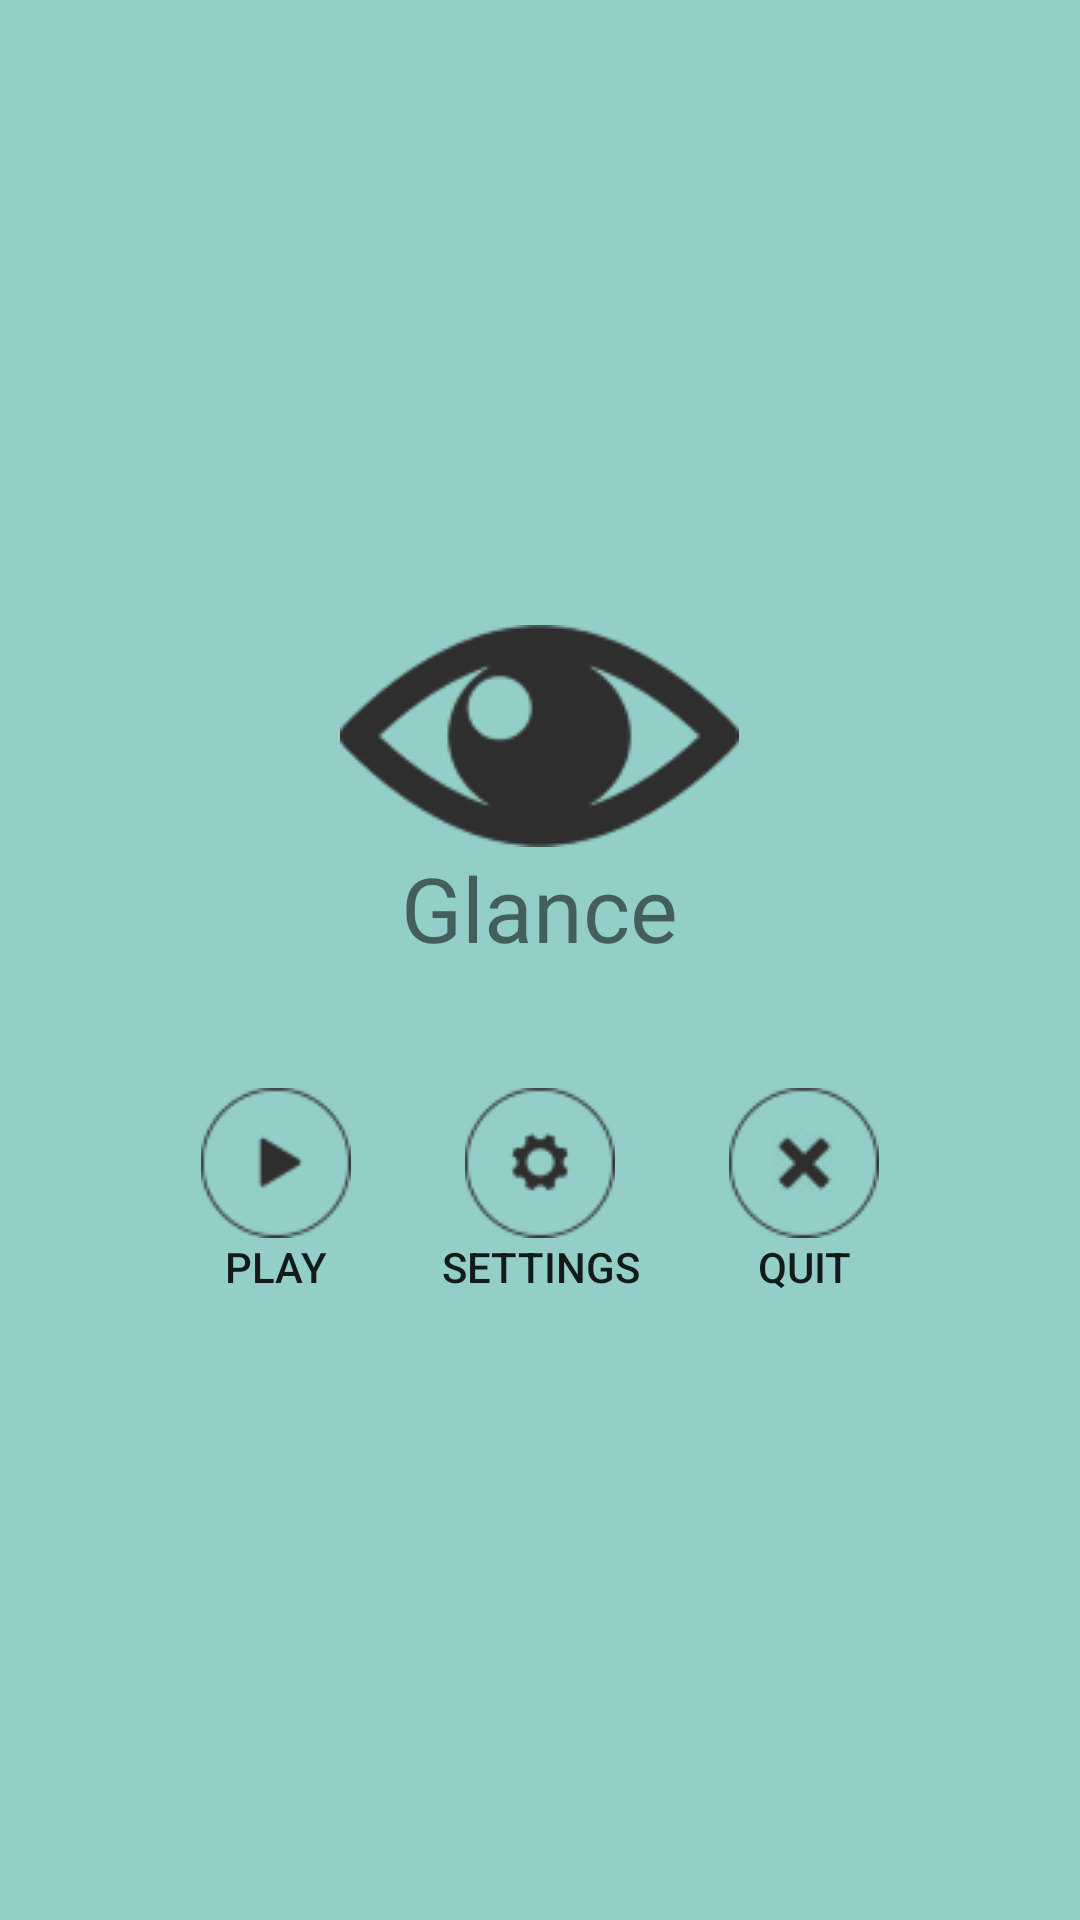

Layout XML and referenced resources for this Android screen:
<!-- AndroidManifest.xml: application theme AppTheme -->
<!-- res/layout/activity_main.xml -->
<?xml version="1.0" encoding="utf-8"?>
<android.support.constraint.ConstraintLayout xmlns:android="http://schemas.android.com/apk/res/android"
    xmlns:app="http://schemas.android.com/apk/res-auto"
    xmlns:tools="http://schemas.android.com/tools"
    android:layout_width="match_parent"
    android:layout_height="match_parent"
    android:background="#94cec8"
    tools:context="app.anull.net.team_null.MainActivity">

    <LinearLayout
        android:id="@+id/LinearLayout"
        android:layout_height="wrap_content"
        android:layout_width="fill_parent"
        android:orientation="vertical"
        android:gravity="center"
        app:layout_constraintBottom_toBottomOf="parent"
        app:layout_constraintTop_toTopOf="parent">

        <TextView
            android:layout_width="wrap_content"
            android:layout_height="wrap_content"
            android:gravity="center_horizontal"
            android:drawableTop="@drawable/eye"
            android:textSize="30sp"
            android:text="Glance"/>

        <View
            android:layout_width="fill_parent"
            android:layout_height="40dp"
            android:layout_weight="1"/>

        <LinearLayout
            android:layout_width="wrap_content"
            android:layout_height="wrap_content"
            android:orientation="horizontal">

            <Button
                android:id="@+id/play"
                android:layout_width="wrap_content"
                android:layout_height="wrap_content"
                android:layout_weight="1"
                android:background="#94cec8"
                android:drawableTop="@drawable/play_button"
                android:text="play"></Button>

            <Button
                android:id="@+id/settings"
                android:layout_width="wrap_content"
                android:layout_height="wrap_content"
                android:layout_weight="1"
                android:background="#94cec8"
                android:drawableTop="@drawable/settings_button"
                android:text="settings"></Button>

            <Button
                android:id="@+id/quit"
                android:layout_width="wrap_content"
                android:layout_height="wrap_content"
                android:layout_weight="1"
                android:background="#94cec8"
                android:drawableTop="@drawable/quit_button"
                android:text="quit"></Button>
        </LinearLayout>
    </LinearLayout>

</android.support.constraint.ConstraintLayout>
<!-- resources referenced by this layout -->
<resources>
  <!-- drawable eye: png bitmap (drawable, 3690 bytes) -->
  <!-- drawable play_button: png bitmap (drawable, 1465 bytes) -->
  <!-- drawable quit_button: png bitmap (drawable, 1837 bytes) -->
  <!-- drawable settings_button: png bitmap (drawable, 1720 bytes) -->
  <style name="AppTheme" parent="Theme.AppCompat.Light.DarkActionBar">
          
          <item name="colorPrimary">@color/colorPrimary</item>
          <item name="colorPrimaryDark">@color/colorPrimaryDark</item>
          <item name="colorAccent">@color/colorAccent</item>
          <item name="android:windowBackground">@color/colorBackground</item>
          <item name="android:navigationBarColor">@color/colorPrimaryDark</item>&gt;
      </style>
  <color name="colorPrimary">#00897B</color>
  <color name="colorPrimaryDark">#004D40</color>
  <color name="colorAccent">#504f4f</color>
  <color name="colorBackground">#94cec8</color>
</resources>
